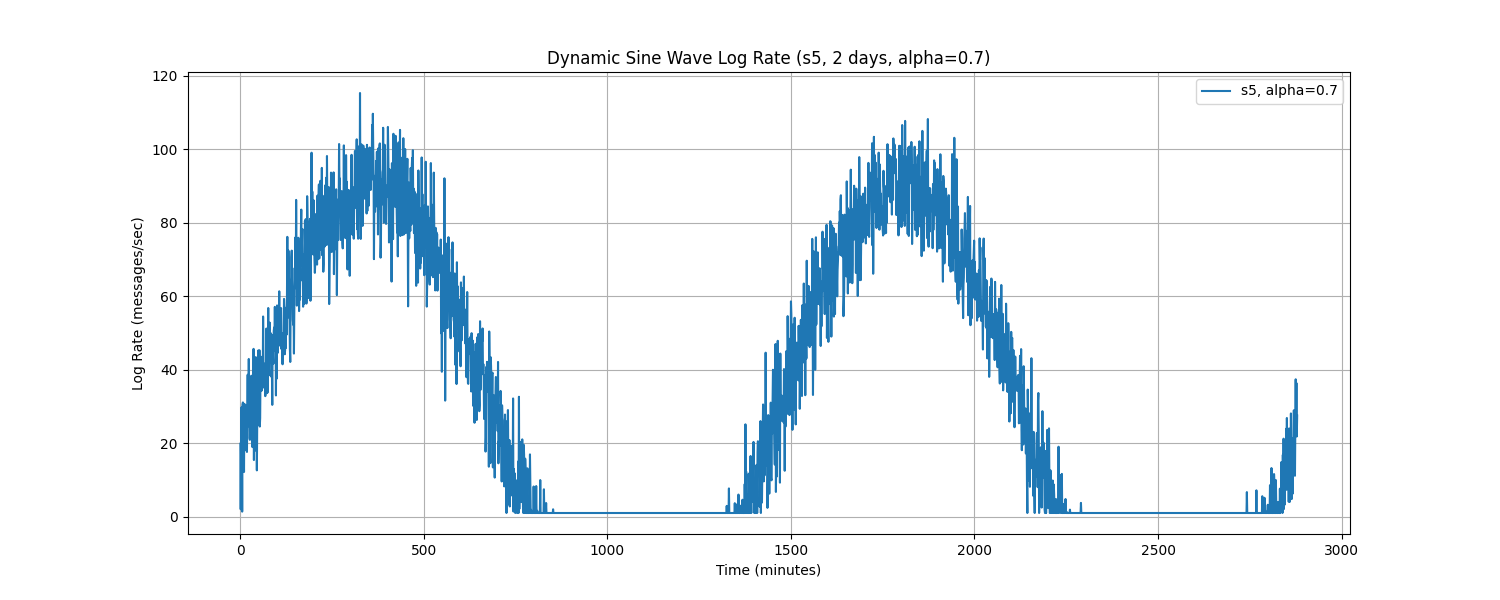

Data behind this chart, as committed beside it:
Time, log_rate_msg_per_sec
0.0, 19.84
1.0, 2.003
2.0, 18.43
3.0, 29.73
4.0, 23.92
5.0, 1.373
6.0, 30.48
7.0, 31.07
8.0, 16.22
9.0, 19.52
10.0, 12.16
11.0, 30.69
12.0, 18.07
13.0, 20.59
14.0, 20.49
15.0, 28.37
16.0, 21.94
17.0, 30.31
18.0, 17.61
19.0, 28.42
20.0, 38.61
21.0, 24.59
22.0, 35.15
23.0, 42.9
24.0, 33.64
25.0, 21.4
26.0, 20.9
27.0, 25.54
28.0, 29.97
29.0, 22
30.0, 38.34
31.0, 35.99
32.0, 29.83
33.0, 18.92
34.0, 33.95
35.0, 22.39
36.0, 45.65
37.0, 15.41
38.0, 30.46
39.0, 17.87
40.0, 26.04
41.0, 39.14
42.0, 43.4
43.0, 34.12
44.0, 23.47
45.0, 12.6
46.0, 25.94
47.0, 30.17
48.0, 33.16
49.0, 45.21
50.0, 43.76
51.0, 24.99
52.0, 45.28
53.0, 24.52
54.0, 26.85
55.0, 40.4
56.0, 42.28
57.0, 43.48
58.0, 34.27
59.0, 37.64
... 2,820 more rows
